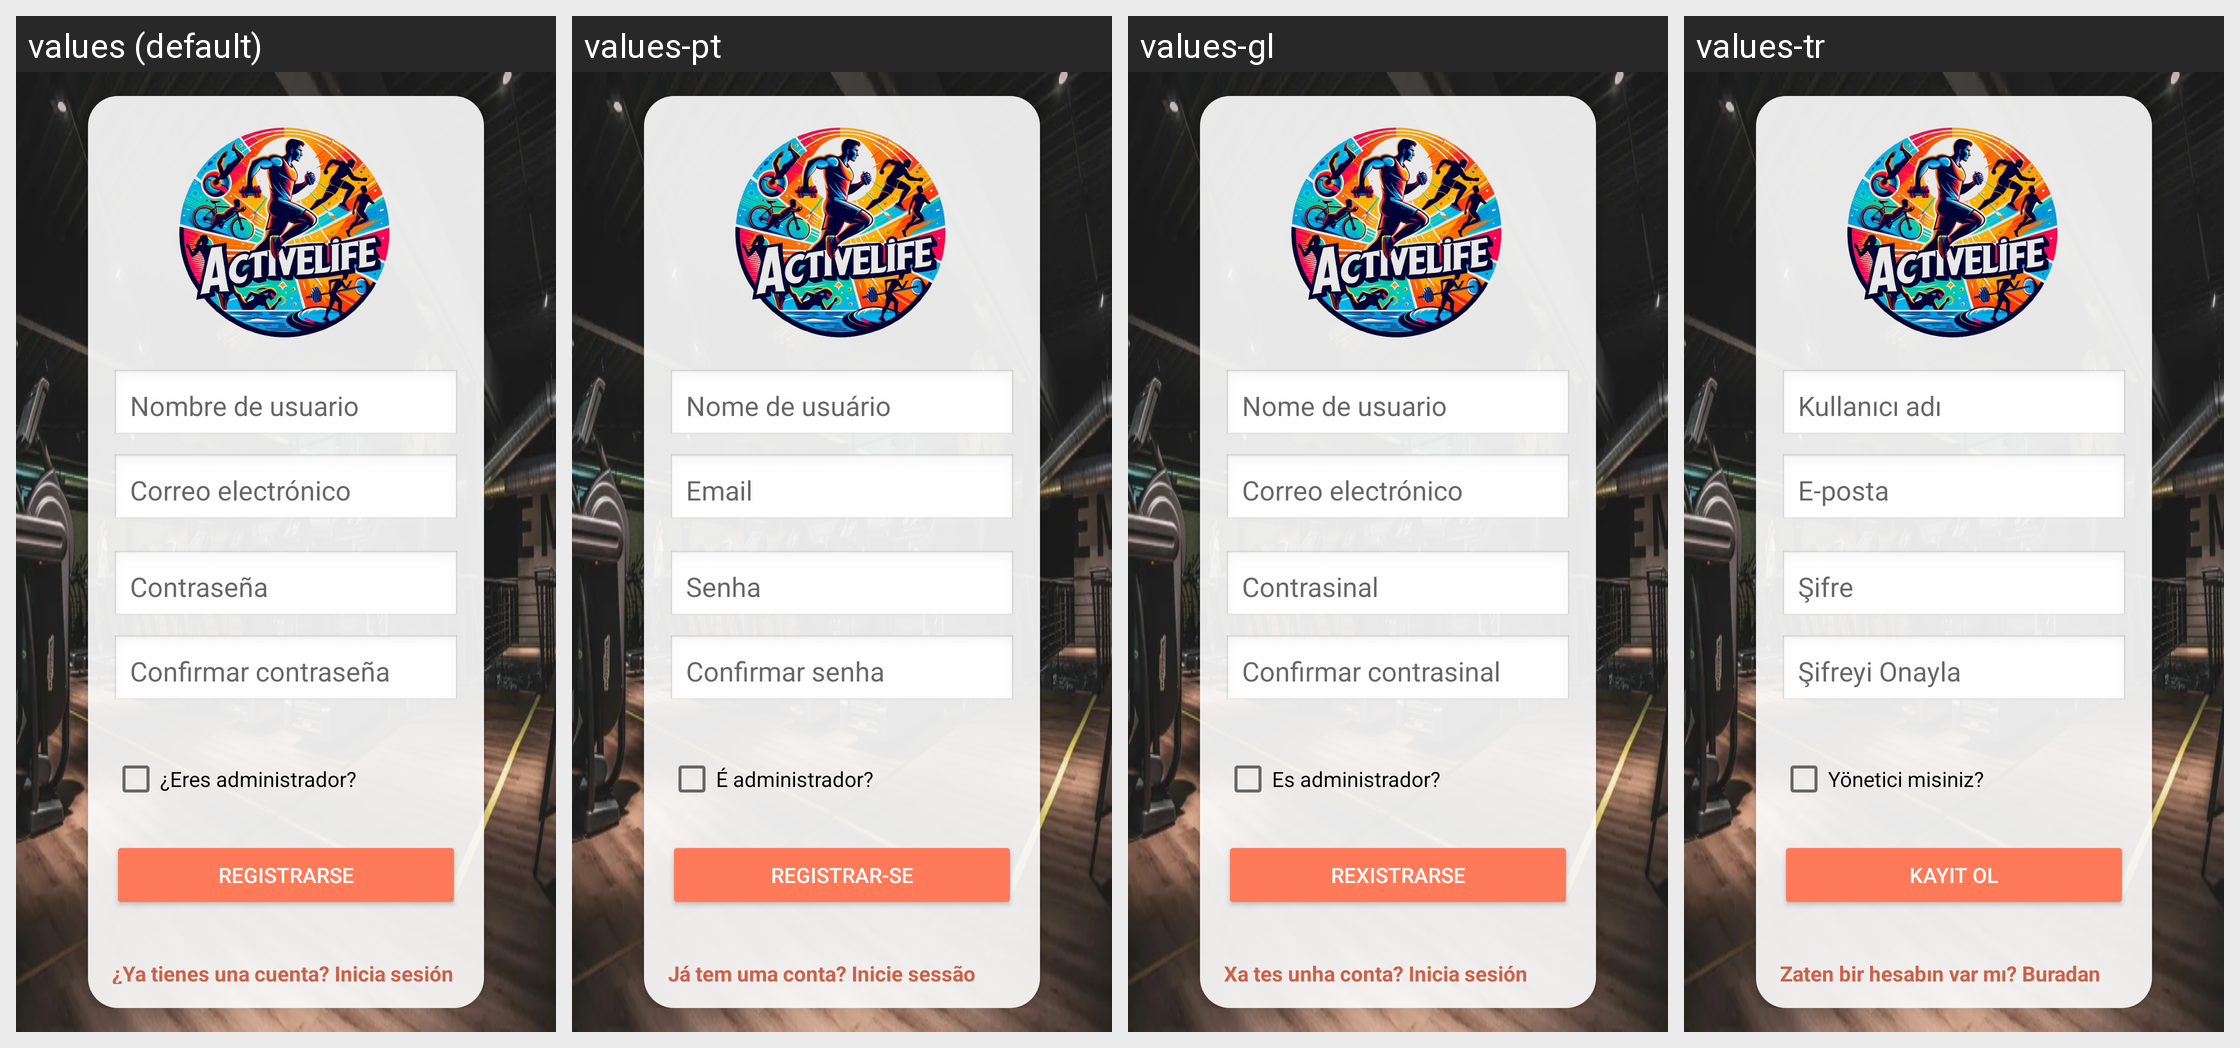

Translations of the strings shown on this Android screen, per locale in the grid:
Android screen res/layout/fragment_register.xml rendered under 4 locales, left to right: values (default), values-pt, values-gl, values-tr. Device: Nexus 5 (rendered at 1080×1920; each locale shown at half size, 540×960, under a caption strip naming it); theme AppTheme.
Other locales in the repository, not shown: values-ca, values-de, values-el, values-en, values-fr, values-it, values-ro.
Strings drawn on this screen, with the default value and each locale's value (text and hints the layout hard-codes, and strings that could not be matched under every locale, appear in the picture but are not listed):

username
  values: Nombre de usuario
  values-pt: Nome de usuário
  values-gl: Nome de usuario
  values-tr: Kullanıcı adı

email
  values: Correo electrónico
  values-pt: Email
  values-gl: Correo electrónico
  values-tr: E-posta

password
  values: Contraseña
  values-pt: Senha
  values-gl: Contrasinal
  values-tr: Şifre

prompt_confirm_password
  values: Confirmar contraseña
  values-pt: Confirmar senha
  values-gl: Confirmar contrasinal
  values-tr: Şifreyi Onayla

be_admin
  values: ¿Eres administrador?
  values-pt: É administrador?
  values-gl: Es administrador?
  values-tr: Yönetici misiniz?

register
  values: Registrarse
  values-pt: Registrar-se
  values-gl: Rexistrarse
  values-tr: Kayıt Ol

already_have_account
  values: ¿Ya tienes una cuenta? Inicia sesión aquí
  values-pt: Já tem uma conta? Inicie sessão aqui
  values-gl: Xa tes unha conta? Inicia sesión aquí
  values-tr: Zaten bir hesabın var mı? Buradan giriş yap
